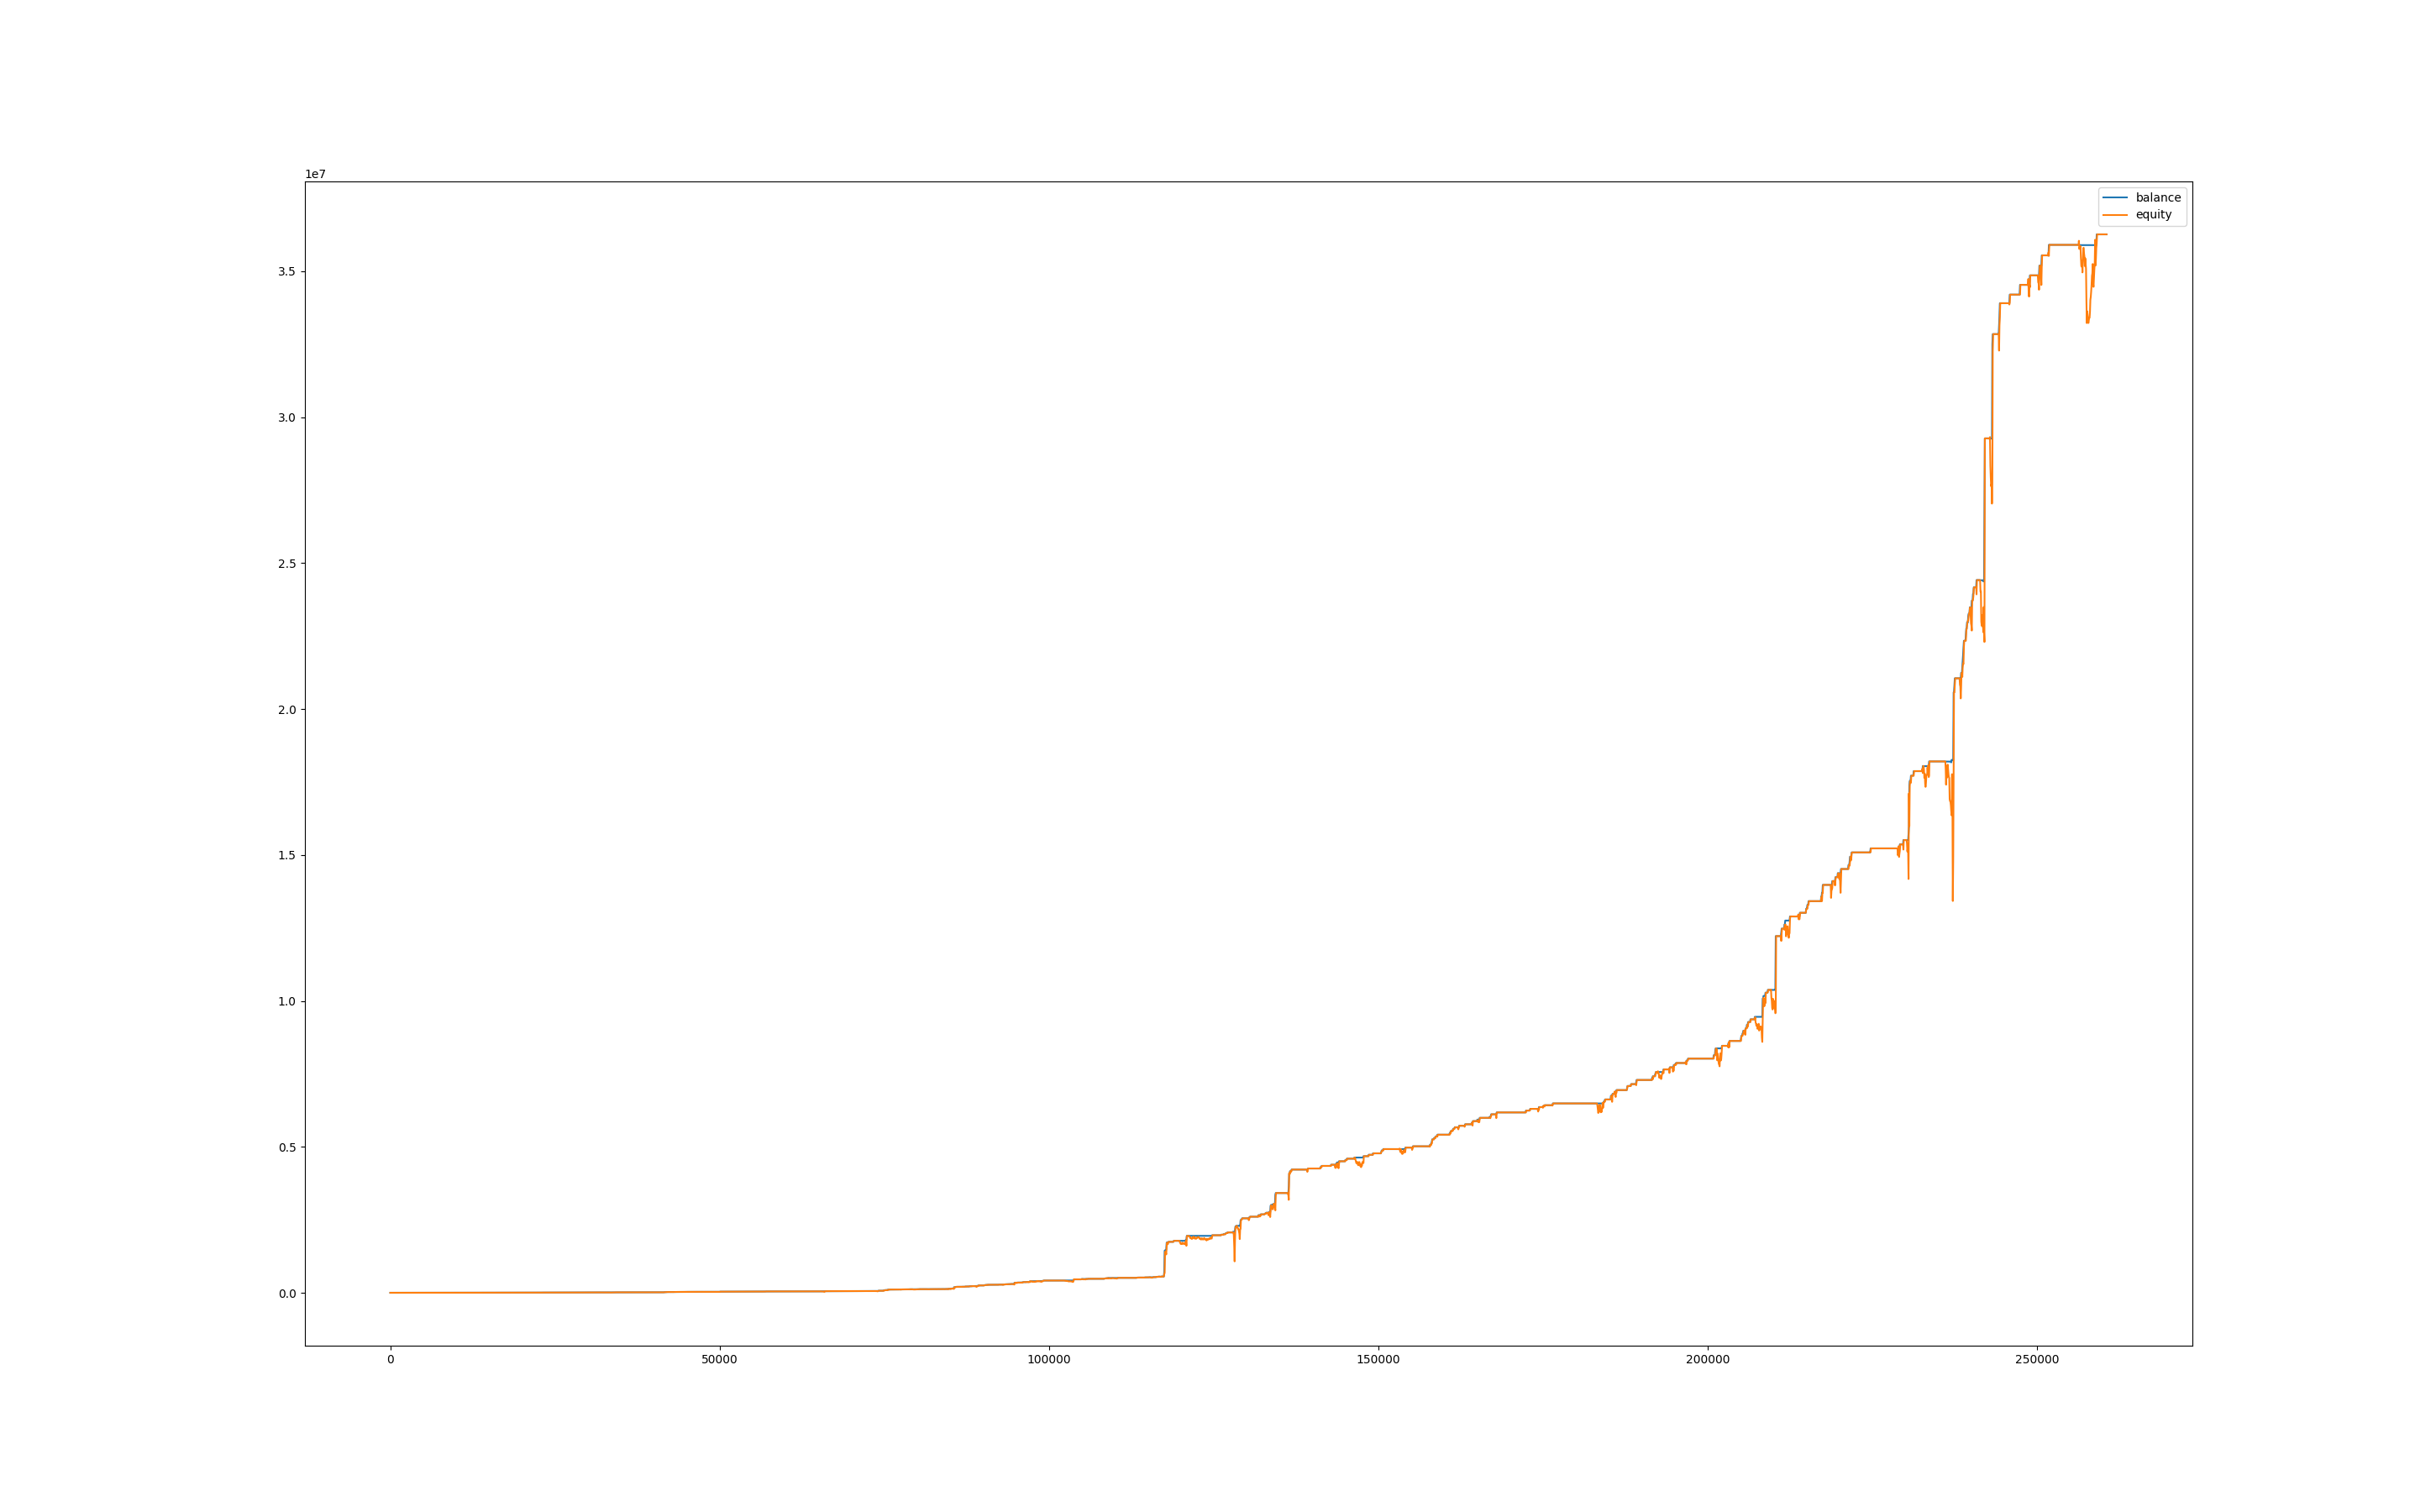

Source data for this figure (header and first rows):
, balance, equity, balance_btc, equity_btc
0, 999.8, 1000, 0.0, 0.0
60, 999.8, 998.9, 0.0, -0.8973
120, 1009, 995.6, 0.0, -4.187
180, 1009, 1009, 0.0, 0.0
240, 1008, 1009, 0.0, 0.0
300, 1008, 1008, 0.0, -0.8122
360, 1008, 991.4, 0.0, -17.06
420, 1008, 988.4, 0.0, -20.05
480, 1008, 991.3, 0.0, -17.16
540, 1008, 983.3, 0.0, -25.13
600, 1008, 993.2, 0.0, -15.23
660, 1019, 1010, 0.0, 1.472
720, 1019, 1019, 0.0, 0.0
780, 1019, 1019, 0.0, 0.0
840, 1019, 1019, 0.0, 0.0
900, 1019, 1019, 0.0, 0.0
960, 1024, 1019, 0.0, 0.0
1020, 1024, 1022, 0.0, -1.675
1080, 1031, 1025, 0.0, 1.675
1140, 1031, 1031, 0.0, 0.0
1200, 1031, 1031, 0.0, 0.0
1260, 1031, 1031, 0.0, 0.0
1320, 1031, 1031, 0.0, 0.0
1380, 1031, 1031, 0.0, 0.0
1440, 1031, 1031, 0.0, 0.0
1500, 1031, 1031, 0.0, 0.0
1560, 1031, 1031, 0.0, 0.0
1620, 1031, 1031, 0.0, 0.0
1680, 1031, 1031, 0.0, 0.0
1740, 1031, 1031, 0.0, 0.0
1800, 1031, 1031, 0.0, 0.0
1860, 1031, 1031, 0.0, 0.0
1920, 1031, 1031, 0.0, 0.0
1980, 1031, 1031, 0.0, 0.0
2040, 1041, 1031, 0.0, 0.0
2100, 1041, 1041, 0.0, 0.0
2160, 1041, 1041, 0.0, 0.0
2220, 1041, 1041, 0.0, 0.0
2280, 1041, 1041, 0.0, 0.0
2340, 1041, 1041, 0.0, 0.0
2400, 1041, 1041, 0.0, 0.0
2460, 1041, 1041, 0.0, 0.0
2520, 1041, 1041, 0.0, 0.0
2580, 1040, 1041, 0.0, 0.0
2640, 1051, 1044, 0.0, 3.469
2700, 1055, 1051, 0.0, 0.1307
2760, 1065, 1055, 0.0, 0.0
2820, 1065, 1065, 0.0, 0.0
2880, 1065, 1065, 0.0, 0.0
2940, 1076, 1065, 0.0, 0.3701
3000, 1076, 1076, 0.0, 0.0
3060, 1076, 1076, 0.0, 0.0
3120, 1076, 1076, 0.0, 0.0
3180, 1076, 1076, 0.0, 0.0
3240, 1076, 1076, 0.0, 0.0
3300, 1076, 1076, 0.0, 0.0
3360, 1076, 1076, 0.0, 0.0
3420, 1076, 1076, 0.0, 0.0
3480, 1076, 1076, 0.0, 0.0
3540, 1076, 1076, 0.0, 0.0
... 4,283 more rows
